pico-8 play session: mixed d-pad (fixed 12-tick cycle), after a click and taps of 🅾, ❎, 🅾+❎, 🅾 in the second before t = 0

[t = 4 s] mixed d-pad (1.2s cycle ×~3): → ← ↑ ↓ + 🅾/❎ taps, ~4s
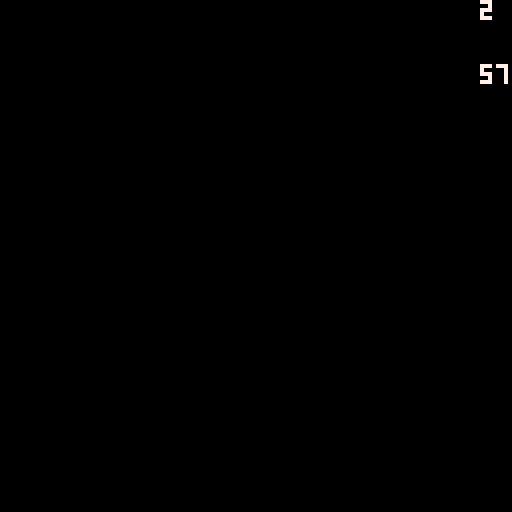

pico-8 cartridge
version 43
__lua__
--globals
g = -8 --gravity

ball = { --player
	x=0,
	y=0,
	vx=0,
	vy=0,
	s="move", --state
	f=0, --anim frame
}

--built in

function _init()
	
end

function _update()
	
end

function _draw()
	cls()
	updateball()
end
-->8
--ball

function updateball()
	--move the ball
	if (btn(⬅️)) ball.vx -= 1
	if (btn(➡️)) ball.vx += 1
	
	--limit velocity
	if ball.s == "idle" then
		
	elseif ball.s == "move" then
		limit(ball.vx,2)
		print(ball.vx, 120,16,7)
	end
	
	--update the balls position
	ball.x += ball.vx
	ball.y += ball.vy
	
	--finally, draw ball
	spr(ball.f+1, ball.x, ball.y)
end	

function limit(x, lim)
	if (x>lim) x=lim
	if (x<-lim) x=-lim
	print(x, 120,0,7)
end
__gfx__
00000000005555000000000000000000000000000000000000000000000000000000000000000000000000000000000000000000000000000000000000000000
00000000055555500000000000000000000000000000000000000000000000000000000000000000000000000000000000000000000000000000000000000000
00700700555555550000000000000000000000000000000000000000000000000000000000000000000000000000000000000000000000000000000000000000
00077000555555550000000000000000000000000000000000000000000000000000000000000000000000000000000000000000000000000000000000000000
00077000555555550000000000000000000000000000000000000000000000000000000000000000000000000000000000000000000000000000000000000000
00700700555555550000000000000000000000000000000000000000000000000000000000000000000000000000000000000000000000000000000000000000
00000000055555500000000000000000000000000000000000000000000000000000000000000000000000000000000000000000000000000000000000000000
00000000005555000000000000000000000000000000000000000000000000000000000000000000000000000000000000000000000000000000000000000000
11111111000000000000000000000000000000000000000000000000000000000000000000000000000000000000000000000000000000000000000000000000
01111110000000000000000000000000000000000000000000000000000000000000000000000000000000000000000000000000000000000000000000000000
